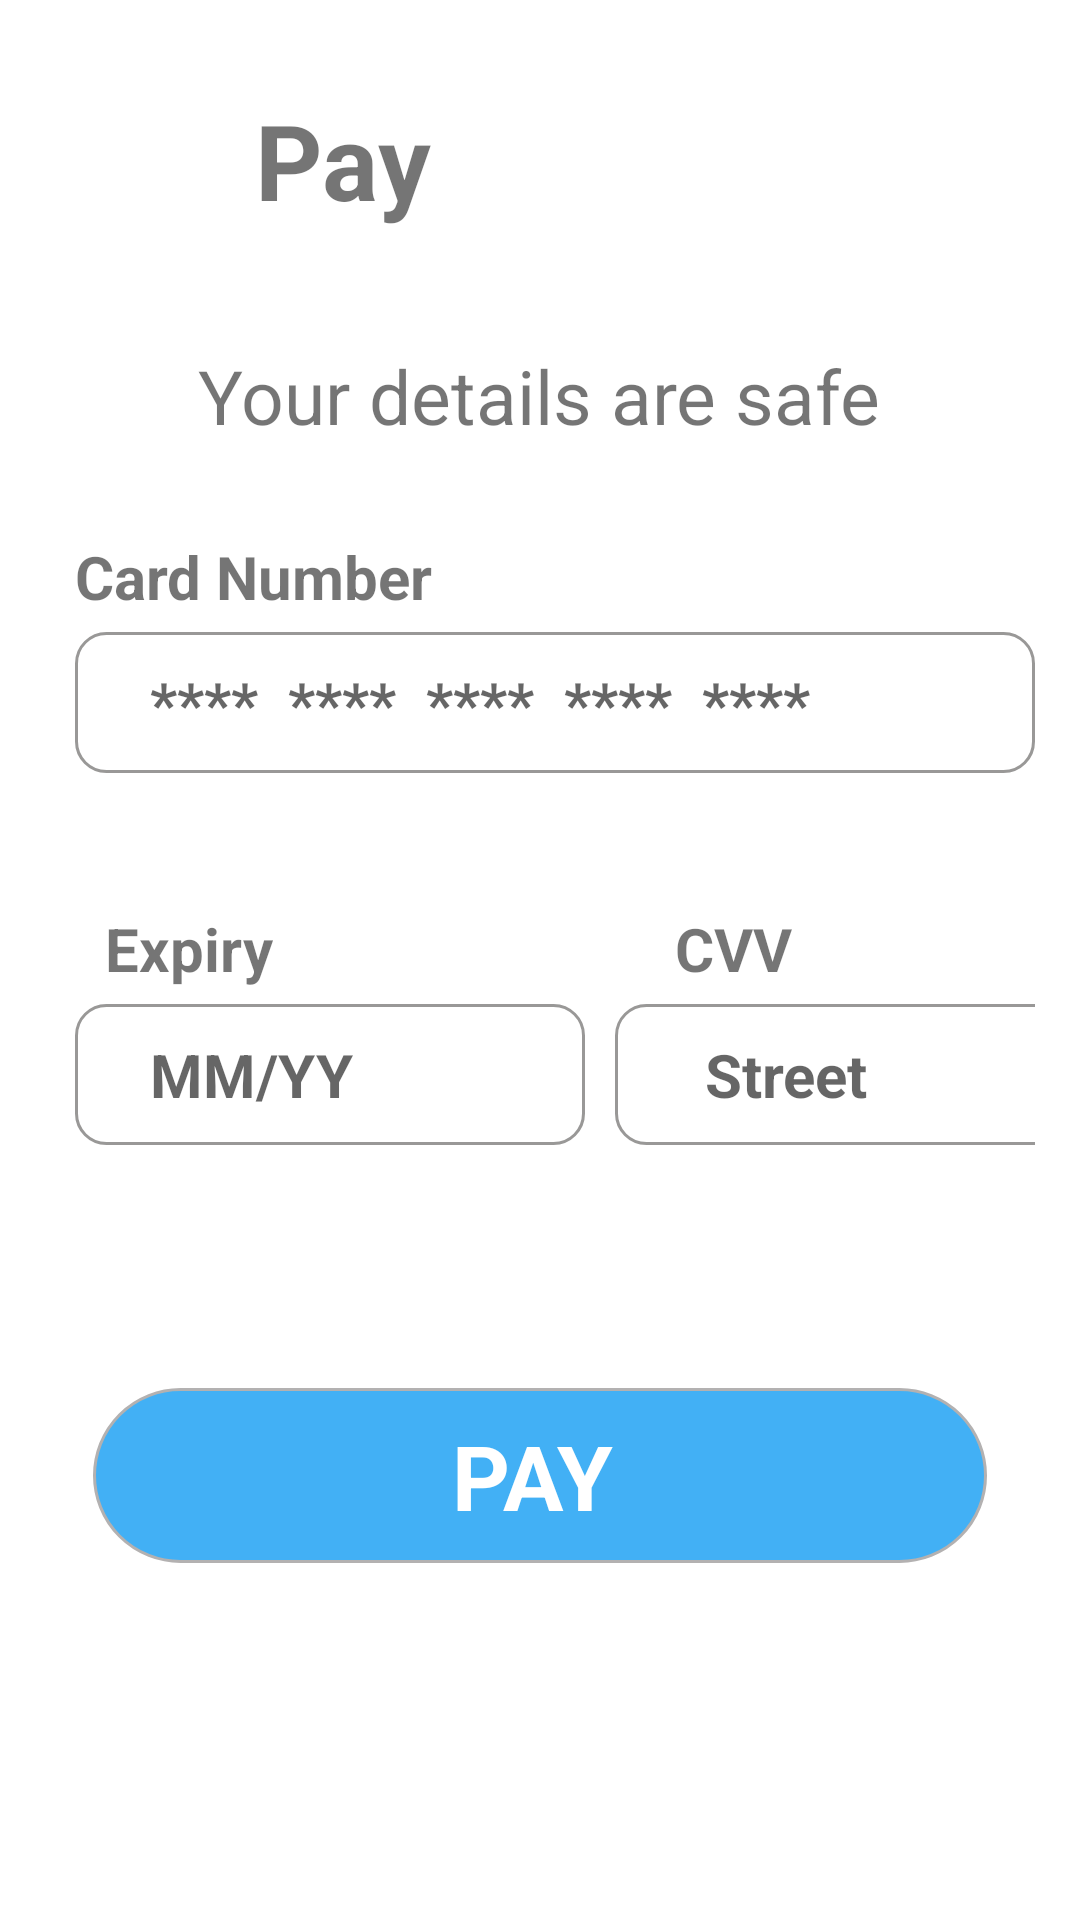

Android layout source for this screen:
<!-- AndroidManifest.xml: application theme Theme.ECOMMERCEAPP -->
<!-- res/layout/payment_view.xml -->
<?xml version="1.0" encoding="utf-8"?>
<RelativeLayout xmlns:android="http://schemas.android.com/apk/res/android"
    android:layout_width="match_parent"
    android:layout_height="match_parent"
    android:padding="15dp"
    android:id="@+id/payCont"
    >

    <LinearLayout
        android:layout_width="match_parent"
        android:layout_height="wrap_content"
        android:id="@+id/paymentHeader"
        android:layout_marginTop="15dp"
        android:orientation="horizontal"
        >
           <ImageView
               android:layout_width="60dp"
               android:layout_height="50dp"
               android:id="@+id/arraow_back"
               android:src="@drawable/ic_arrow_back"
               />

        <TextView
            android:layout_width="wrap_content"
            android:layout_height="wrap_content"
            android:layout_marginLeft="10dp"
            android:text="Pay"
            android:id="@+id/payText"
            android:textSize="35dp"
            android:textStyle="bold"
            />
    </LinearLayout>
    <TextView
        android:layout_width="wrap_content"
        android:layout_height="wrap_content"
        android:layout_below="@+id/paymentHeader"
        android:layout_marginTop="35dp"

        android:textSize="25dp"
        android:layout_centerHorizontal="true"
        android:text="Your details are safe"
        android:id="@+id/safeMsg"
        />
    <TextView
        android:layout_width="wrap_content"
        android:layout_height="wrap_content"
        android:id="@+id/cardNumberText"
        android:layout_below="@+id/safeMsg"
        android:layout_marginTop="30dp"
        android:text="Card Number"
        android:textSize="20dp"
        android:textStyle="bold"
        android:layout_marginLeft="10dp"
        />
    <RelativeLayout
        android:layout_width="350dp"
        android:layout_height="wrap_content"
        android:layout_below="@+id/cardNumberText"
        android:background="@drawable/my_border"
        android:id="@+id/cardNumberCont"
        android:padding="10dp"
        android:layout_marginLeft="10dp"
        android:layout_marginTop="5dp"
        >
        <EditText
            android:layout_width="wrap_content"
            android:layout_height="wrap_content"
            android:id="@+id/CardNumber"
            android:hint="****  ****  ****  ****  ****"
            android:textStyle="bold"
            android:textSize="20dp"
            android:layout_centerVertical="true"
            android:layout_marginLeft="15dp"
            android:background="@drawable/remove_default_border"
            />
    </RelativeLayout>
    <LinearLayout
        android:layout_width="wrap_content"
        android:layout_height="wrap_content"
        android:layout_below="@+id/cardNumberCont"
        android:layout_marginTop="45dp"
        android:orientation="horizontal"
        android:id="@+id/secondCont"
        android:layout_marginLeft="10dp"
        >
        <LinearLayout
            android:layout_width="wrap_content"
            android:layout_height="wrap_content"
            android:orientation="vertical"
            >
            <TextView
                android:layout_width="wrap_content"
                android:layout_height="wrap_content"
                android:textSize="20dp"
                android:textStyle="bold"
                android:text="Expiry"
                android:layout_marginLeft="10dp"

                />
            <RelativeLayout
                android:layout_width="170dp"
                android:layout_height="wrap_content"
                android:background="@drawable/my_border"
                android:padding="10dp"
                android:layout_marginTop="5dp"

                >
                <EditText
                    android:layout_width="wrap_content"
                    android:layout_height="wrap_content"
                    android:background="@drawable/remove_default_border"
                    android:hint="MM/YY"
                    android:textSize="20dp"
                    android:textStyle="bold"
                    android:layout_marginLeft="15dp"
                    android:id="@+id/ExpireDate"
                    />
            </RelativeLayout>

        </LinearLayout>
        <LinearLayout
            android:layout_width="wrap_content"
            android:layout_height="wrap_content"
            android:orientation="vertical"
            >
            <TextView
                android:layout_width="wrap_content"
                android:layout_height="wrap_content"
                android:textSize="20dp"
                android:textStyle="bold"
                android:text="CVV"
                android:layout_marginLeft="30dp"
                />
            <RelativeLayout
                android:layout_width="170dp"
                android:layout_height="wrap_content"
                android:background="@drawable/my_border"
                android:layout_marginLeft="10dp"
                android:padding="10dp"
                android:layout_marginTop="5dp"
                >
                <EditText
                    android:layout_width="wrap_content"
                    android:layout_height="wrap_content"
                    android:background="@drawable/remove_default_border"
                    android:hint="Street"
                    android:textSize="20dp"
                    android:textStyle="bold"
                    android:layout_marginLeft="20dp"
                    android:id="@+id/CVV"

                    />
            </RelativeLayout>
        </LinearLayout>
    </LinearLayout>
     <TextView
         android:layout_width="wrap_content"
         android:layout_height="wrap_content"
         android:id="@+id/warningPaymentMsg"
         android:text="please fill all the blanks"
         android:layout_below="@+id/secondCont"
         android:layout_marginTop="35dp"
         android:layout_centerHorizontal="true"
         android:textSize="18dp"
         android:textStyle="bold"
         android:textColor="#eb4034"
         android:visibility="gone"

         />
      <RelativeLayout
          android:layout_width="300dp"
          android:layout_height="wrap_content"
          android:layout_below="@+id/warningPaymentMsg"
          android:layout_marginTop="80dp"
          android:background="@drawable/border_address_btn"
          android:layout_centerHorizontal="true"
          >
          <LinearLayout
              android:layout_width="wrap_content"
              android:layout_height="wrap_content"
              android:layout_centerInParent="true"
              android:id="@+id/amountCont"

              >
              <TextView
                  android:layout_width="wrap_content"
                  android:layout_height="wrap_content"
                  android:text="PAY"
                  android:textColor="@color/white"
                  android:textSize="30dp"
                  android:textStyle="bold"
                  />
              <TextView
                  android:layout_width="wrap_content"
                  android:layout_height="wrap_content"
                  android:textColor="@color/white"
                  android:textSize="30dp"
                  android:textStyle="bold"
                  android:layout_marginLeft="5dp"
                  android:id="@+id/AmountToPay"
                  />
          </LinearLayout>

      </RelativeLayout>
</RelativeLayout>
<!-- resources referenced by this layout -->
<resources>
  <!-- drawable border_address_btn (drawable) -->
  <?xml version="1.0" encoding="utf-8"?>
  <layer-list xmlns:android="http://schemas.android.com/apk/res/android" >
      <item
          android:bottom="1dp"
          android:left="1dp"
          android:right="1dp"
          android:top="1dp">
          <shape android:shape="rectangle" >
              <stroke
                  android:width="1dp"
                  android:color="#b3b1b1" />
  
              <solid
                  android:width="1dp"
                  android:color="#42b0f5" >
              </solid>
  
              <padding android:left="10dp"
                  android:right="10dp"
                  android:top="10dp"
                  android:bottom="10dp" />
              <corners
                  android:radius="50dp"
                  />
          </shape>
      </item>
  
  </layer-list>
  <!-- drawable my_border (drawable) -->
  <?xml version="1.0" encoding="utf-8"?>
  <shape xmlns:android="http://schemas.android.com/apk/res/android"
      android:shape="rectangle" >
  
      
  
  
      
      <stroke
          android:width="1dp"
          android:color="#999897" >
      </stroke>
  
      
      <corners
          android:radius="10dp"   >
      </corners>
  
  </shape>
  <!-- drawable remove_default_border (drawable) -->
  <?xml version="1.0" encoding="utf-8"?>
  <shape xmlns:android="http://schemas.android.com/apk/res/android"
      android:shape="rectangle" >
  
      
  
  
      
      <stroke
          android:width="1dp"
          android:color="@color/white" >
      </stroke>
  
      
      <corners
          android:radius="10dp"   >
      </corners>
  
  </shape>
  <style name="Theme.ECOMMERCEAPP" parent="Theme.MaterialComponents.DayNight.NoActionBar">
          
          <item name="colorPrimary">@color/purple_500</item>
          <item name="colorPrimaryVariant">@color/purple_700</item>
          <item name="colorOnPrimary">@color/white</item>
          
          <item name="colorSecondary">@color/teal_200</item>
          <item name="colorSecondaryVariant">@color/teal_700</item>
          <item name="colorOnSecondary">@color/black</item>
          
          <item name="android:statusBarColor">?attr/colorPrimaryVariant</item>
          
      </style>
  <!-- not gathered from this repository: default colours our renderer supplied (Android Studio template values) -->
  <color name="purple_500">#FF6200EE</color>
  <color name="purple_700">#FF3700B3</color>
  <color name="teal_200">#FF03DAC5</color>
  <color name="teal_700">#FF018786</color>
  <color name="black">#FF000000</color>
  <color name="white">#FFFFFFFF</color>
</resources>
